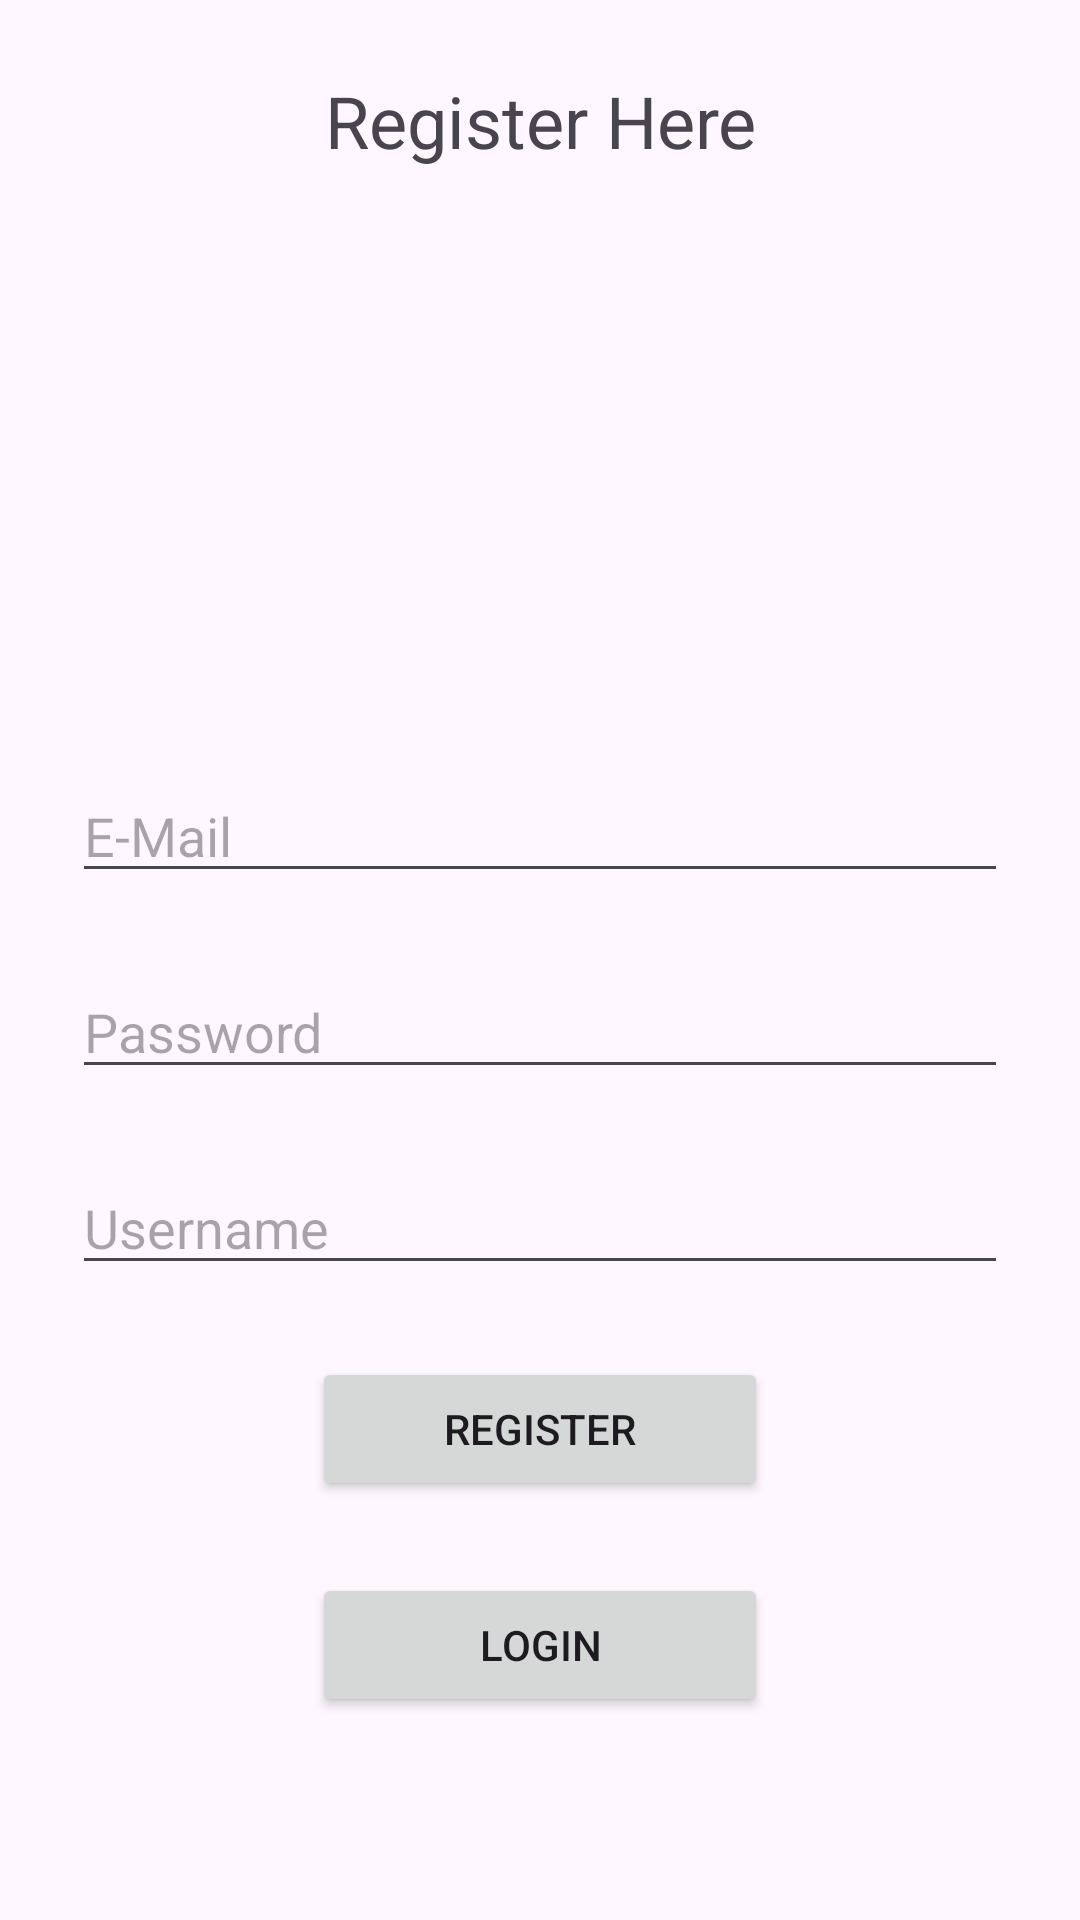

Android layout source for this screen:
<!-- AndroidManifest.xml: application theme Theme.SIHApplication -->
<!-- res/layout/register_layout.xml -->
<?xml version="1.0" encoding="utf-8"?>
<LinearLayout xmlns:android="http://schemas.android.com/apk/res/android"
    xmlns:app="http://schemas.android.com/apk/res-auto"
    xmlns:tools="http://schemas.android.com/tools"
    android:layout_width="match_parent"
    android:layout_height="match_parent"
    android:orientation="vertical"
    tools:context=".RegisterLayoutActivity"
    android:padding="24dp">

    <TextView
        android:id="@+id/registerText"
        android:layout_width="match_parent"
        android:layout_height="wrap_content"
        android:text="Register Here"
        android:textAlignment="center"
        android:textSize="24sp" />

    <EditText
        android:id="@+id/registerEmail"
        android:layout_width="match_parent"
        android:layout_height="wrap_content"
        android:ems="10"
        android:inputType="text"
        android:hint="E-Mail"
        android:layout_marginTop="200dp" />

    <EditText
        android:id="@+id/registerPassword"
        android:layout_width="match_parent"
        android:layout_height="wrap_content"
        android:ems="10"
        android:inputType="text"
        android:hint="Password"
        android:layout_marginTop="24dp"/>

    <EditText
        android:id="@+id/userNameEntered"
        android:layout_width="match_parent"
        android:layout_height="wrap_content"
        android:ems="10"
        android:inputType="text"
        android:hint="Username"
        android:layout_marginTop="24dp"/>

    <Button
        android:id="@+id/registerButton"
        android:layout_width="match_parent"
        android:layout_height="wrap_content"
        android:text="Register"
        android:layout_marginLeft="80dp"
        android:layout_marginRight="80dp"
        android:layout_marginTop="24dp"/>

    <Button
        android:id="@+id/goToLogin"
        android:layout_width="match_parent"
        android:layout_height="wrap_content"
        android:text="Login"
        android:layout_marginLeft="80dp"
        android:layout_marginRight="80dp"
        android:layout_marginTop="24dp"/>
</LinearLayout>
<!-- resources referenced by this layout -->
<resources>
  <style name="Theme.SIHApplication" parent="Base.Theme.SIHApplication" />
  <style name="Base.Theme.SIHApplication" parent="Theme.Material3.DayNight.NoActionBar">
          
          
      </style>
</resources>
